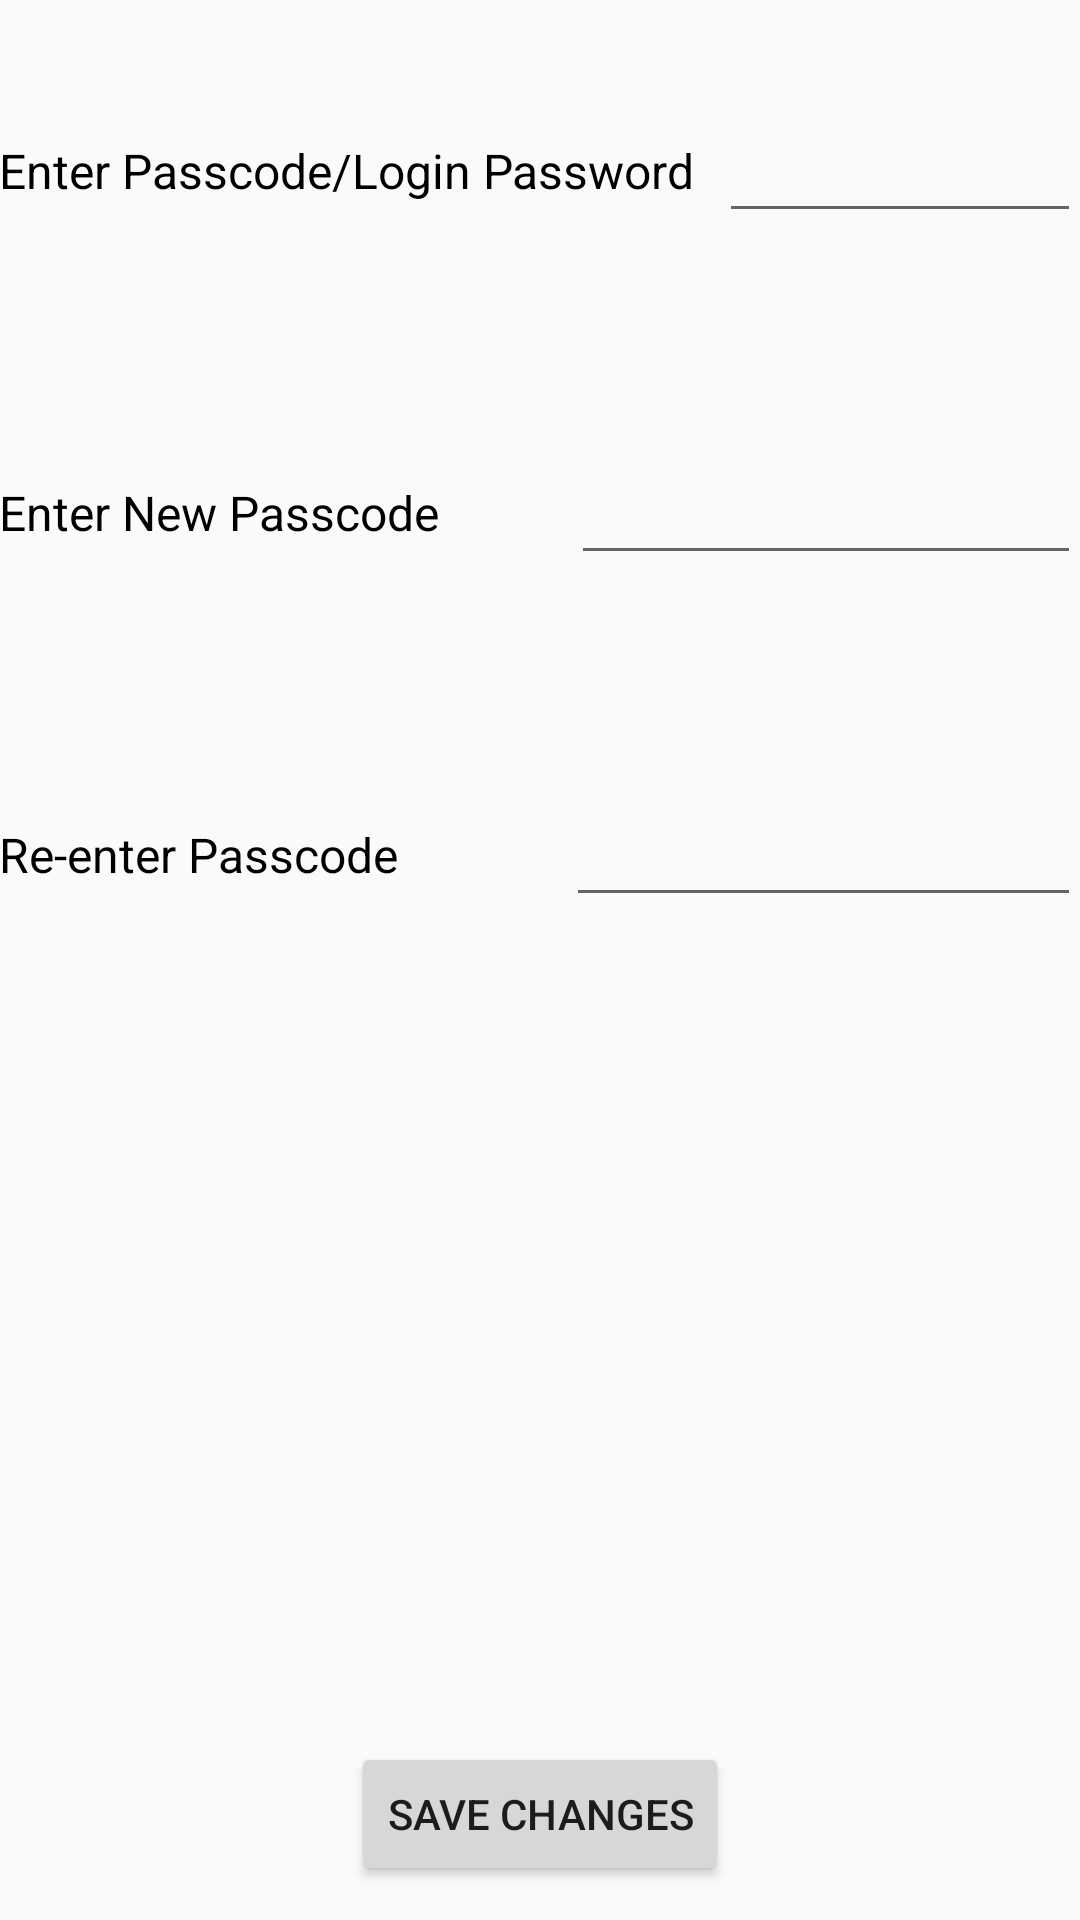

Reconstruct the res/layout file that produces this screen, plus the resources it refers to.
<!-- AndroidManifest.xml: application theme AppTheme -->
<!-- res/layout/activity_change_passcode.xml -->
<?xml version="1.0" encoding="utf-8"?>
    <RelativeLayout xmlns:android="http://schemas.android.com/apk/res/android"
                    xmlns:tools="http://schemas.android.com/tools"
                    android:layout_width="match_parent"
                    android:layout_height="match_parent"
                    android:paddingBottom="@dimen/activity_vertical_margin"
                    android:paddingLeft="@dimen/activity_horizontal_margin"
                    android:paddingRight="@dimen/activity_horizontal_margin"
                    android:paddingTop="@dimen/activity_vertical_margin"
                    tools:context="com.pclubproject.phoneaway.AttentionWords">

        <LinearLayout
            android:layout_width="match_parent"
            android:layout_height="match_parent"
            android:orientation="vertical">


            <LinearLayout
                android:orientation="horizontal"
                android:layout_width="match_parent"
                android:layout_height="wrap_content"
                android:layout_weight="0.10"
                android:minHeight="70sp"
                android:gravity="center">

                <TextView
                    android:layout_width="wrap_content"
                    android:layout_height="wrap_content"
                    android:text="Enter Passcode/Login Password  "
                    android:id="@+id/textView10"
                    android:textColor="#000000"
                    android:textSize="16sp"/>

                <EditText
                    android:layout_width="wrap_content"
                    android:layout_height="wrap_content"
                    android:layout_weight=".50"
                    android:inputType="textPassword"
                    android:id="@+id/tf1"
                    android:singleLine="true"/>
            </LinearLayout>



            <LinearLayout
                android:orientation="horizontal"
                android:layout_width="match_parent"
                android:layout_height="wrap_content"
                android:layout_weight="0.10"
                android:minHeight="70sp"
                android:gravity="center">

                <TextView
                    android:layout_width="wrap_content"
                    android:layout_height="wrap_content"
                    android:text="Enter New Passcode           "
                    android:id="@+id/l2"
                    android:textColor="#000000"

                    android:textSize="16sp" />

                <EditText
                    android:layout_width="wrap_content"
                    android:layout_height="wrap_content"
                    android:layout_weight=".50"
                    android:inputType="textPassword"
                    android:id="@+id/tf2"
                    android:singleLine="true"/>
            </LinearLayout>


            <LinearLayout
                android:orientation="horizontal"
                android:layout_width="match_parent"
                android:layout_height="wrap_content"
                android:layout_weight="0.10"
                android:minHeight="70sp"
                android:gravity="center">

                <TextView
                    android:layout_width="wrap_content"
                    android:layout_height="wrap_content"
                    android:text="Re-enter Passcode              "
                    android:id="@+id/l3"
                    android:textColor="#000000"

                    android:textSize="16sp" />

                <EditText
                    android:layout_width="wrap_content"
                    android:layout_height="wrap_content"
                    android:layout_weight=".50"
                    android:inputType="textPassword"
                    android:id="@+id/tf3"
                    android:singleLine="true"/>
            </LinearLayout>



            <LinearLayout
                android:orientation="horizontal"
                android:layout_width="match_parent"
                android:layout_height="wrap_content"
                android:layout_weight="0.10"
                android:minHeight="70sp"
                android:gravity="center">
            </LinearLayout>
            <LinearLayout
                android:orientation="horizontal"
                android:layout_width="match_parent"
                android:layout_height="wrap_content"
                android:layout_weight="0.10"
                android:minHeight="70sp"
                android:gravity="center">
            </LinearLayout>
            <LinearLayout
                android:layout_width="match_parent"
                android:layout_height="wrap_content"
                android:gravity="center"
                android:minHeight="70sp">
                <Button
                    android:layout_width="wrap_content"
                    android:layout_height="wrap_content"
                    android:text="Save Changes"
                    android:id="@+id/changebtn"/>
            </LinearLayout>
        </LinearLayout>


    </RelativeLayout>
<!-- resources referenced by this layout -->
<resources>
  <style name="AppTheme" parent="Theme.AppCompat.Light.DarkActionBar">
          
      </style>
</resources>
